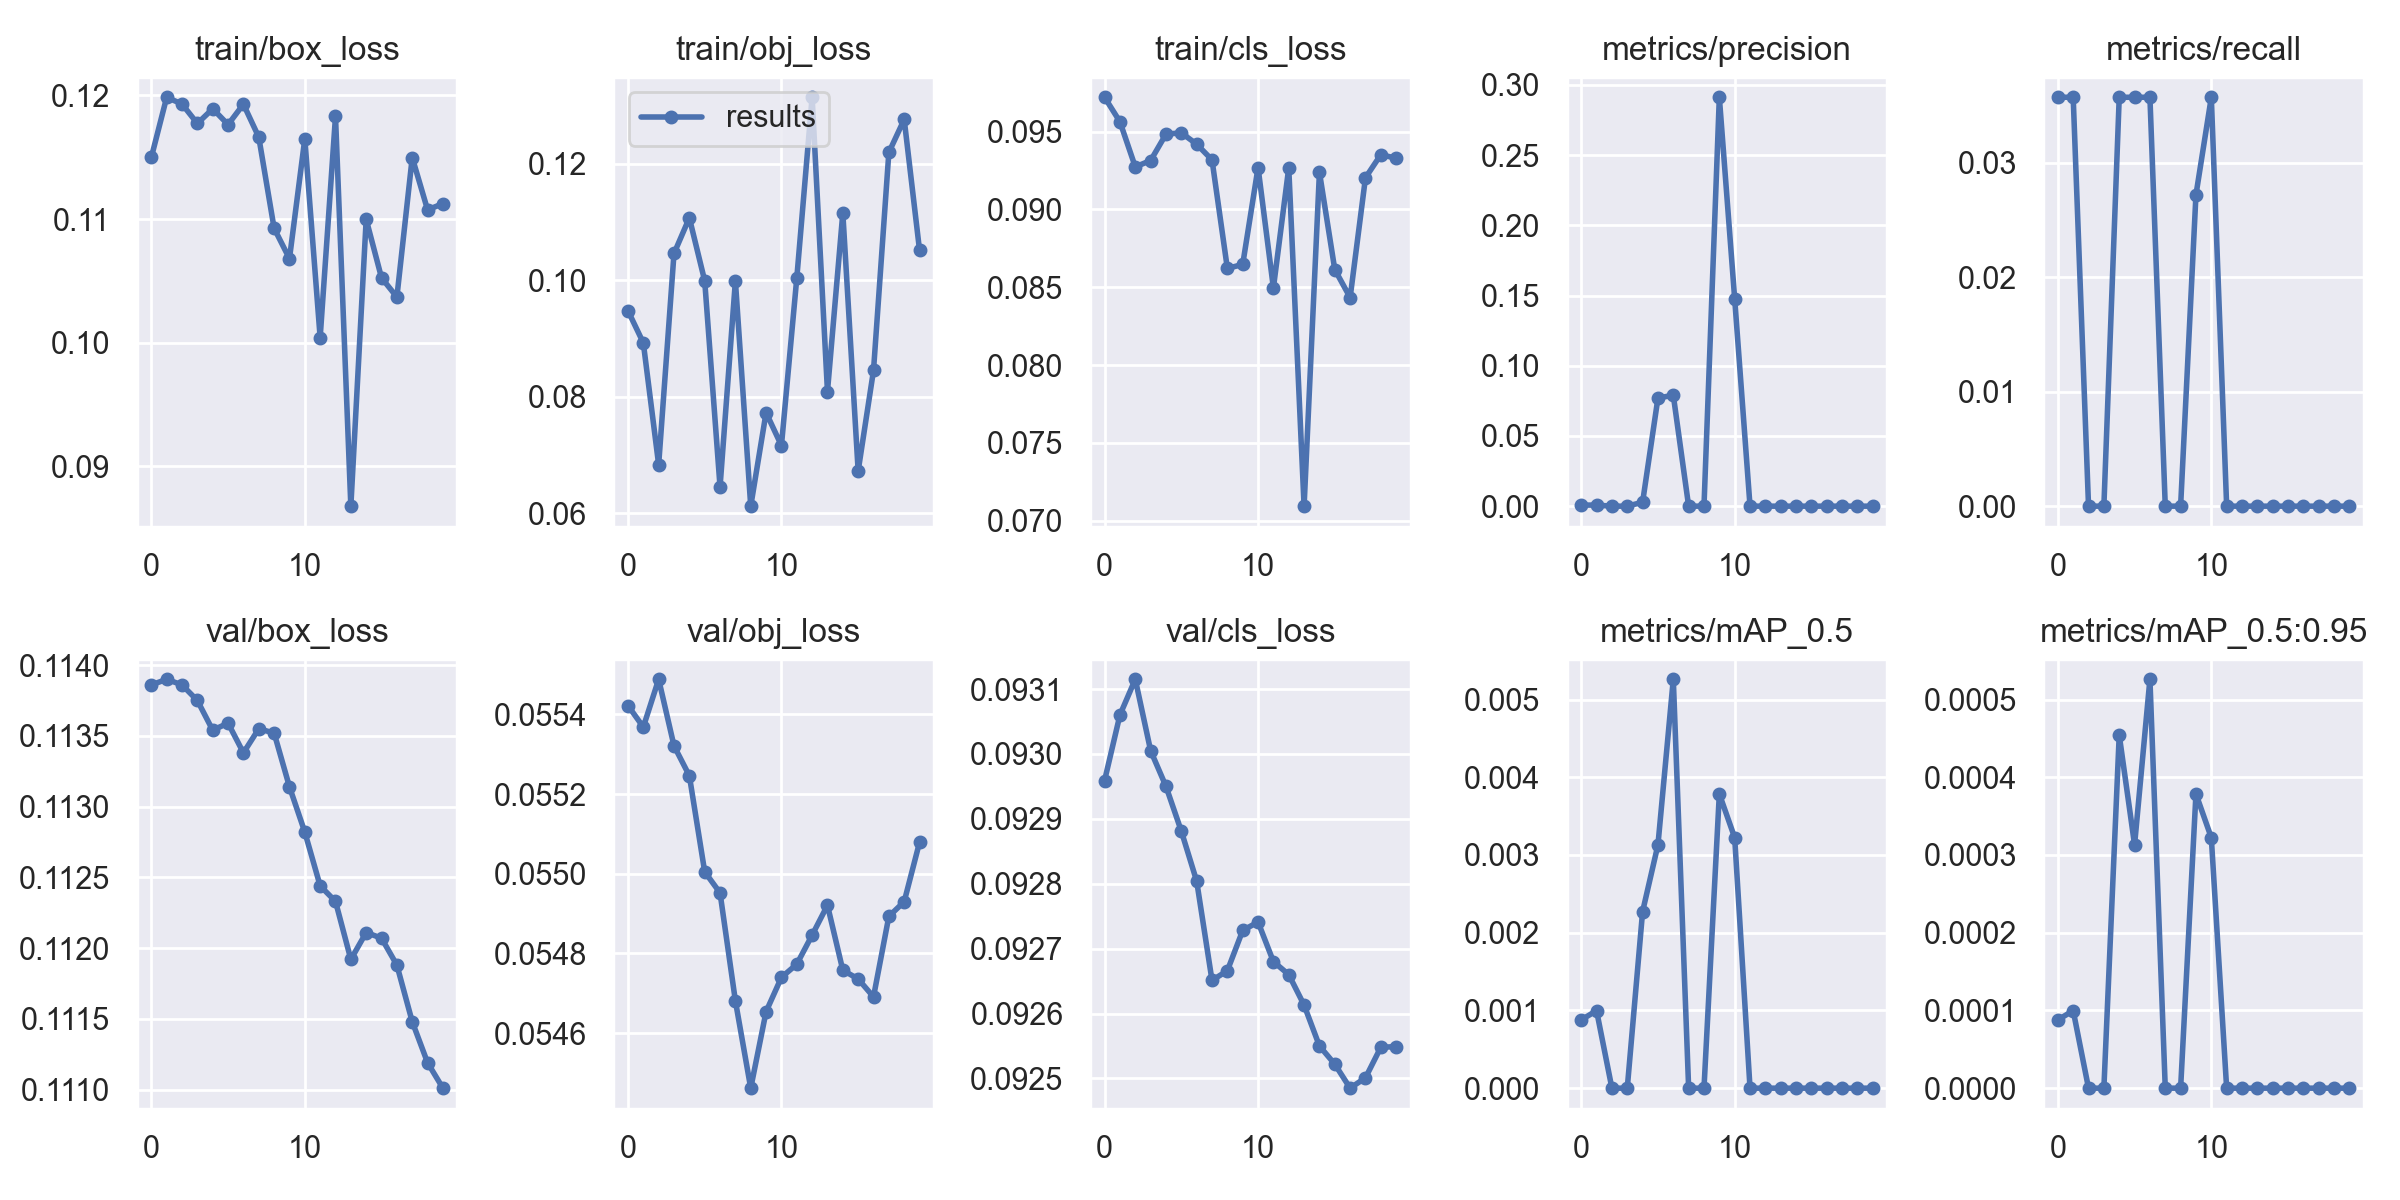

Values plotted in this chart, from the file beside it:
epoch, train/box_loss, train/obj_loss, train/cls_loss, metrics/precision, metrics/recall, metrics/mAP_0.5, metrics/mAP_0.5:0.95, val/box_loss, val/obj_loss, val/cls_loss, x/lr0, x/lr1, x/lr2
0, 0.115, 0.09474, 0.0972, 0.0007764, 0.03571, 0.0008779, 8.7793e-05, 0.1139, 0.05542, 0.09296, 3e-05, 3e-05, 0.09973
1, 0.1198, 0.08922, 0.09563, 0.0007599, 0.03571, 0.0009973, 9.9734e-05, 0.1139, 0.05537, 0.09306, 6.9612e-05, 6.9612e-05, 0.09937
2, 0.1193, 0.0683, 0.09273, 0, 0, 0, 0, 0.1139, 0.05549, 0.09312, 0.0001076, 0.0001076, 0.09901
3, 0.1177, 0.1046, 0.09314, 0, 0, 0, 0, 0.1138, 0.05532, 0.09301, 0.0001426, 0.0001426, 0.09864
4, 0.1189, 0.1107, 0.09483, 0.002818, 0.03571, 0.002272, 0.0004543, 0.1135, 0.05525, 0.09295, 0.0001737, 0.0001737, 0.09827
5, 0.1176, 0.09987, 0.09492, 0.07697, 0.03571, 0.00313, 0.000313, 0.1136, 0.055, 0.09288, 0.0001997, 0.0001997, 0.0979
6, 0.1193, 0.0645, 0.09419, 0.079, 0.03571, 0.00526, 0.000526, 0.1134, 0.05495, 0.0928, 0.0002199, 0.0002199, 0.09752
7, 0.1166, 0.09983, 0.09318, 0, 0, 0, 0, 0.1135, 0.05468, 0.09265, 0.0002338, 0.0002338, 0.09713
8, 0.1093, 0.06118, 0.08621, 0, 0, 0, 0, 0.1135, 0.05446, 0.09267, 0.0002412, 0.0002412, 0.09674
9, 0.1068, 0.07724, 0.08647, 0.2912, 0.02719, 0.003785, 0.0003785, 0.1131, 0.05465, 0.09273, 0.0002419, 0.0002419, 0.09634
10, 0.1165, 0.07158, 0.09269, 0.1477, 0.03571, 0.003222, 0.0003222, 0.1128, 0.05474, 0.09274, 0.0002365, 0.0002365, 0.09594
11, 0.1004, 0.1003, 0.08496, 0, 0, 0, 0, 0.1124, 0.05477, 0.09268, 0.0002254, 0.0002254, 0.09552
12, 0.1183, 0.1314, 0.09267, 0, 0, 0, 0, 0.1123, 0.05485, 0.09266, 0.0002096, 0.0002096, 0.09511
13, 0.08679, 0.08086, 0.07094, 0, 0, 0, 0, 0.1119, 0.05492, 0.09261, 0.0001901, 0.0001901, 0.09469
14, 0.11, 0.1115, 0.09239, 0, 0, 0, 0, 0.1121, 0.05476, 0.09255, 0.0001684, 0.0001684, 0.09427
15, 0.1052, 0.06722, 0.08614, 0, 0, 0, 0, 0.1121, 0.05474, 0.09252, 0.000146, 0.000146, 0.09385
16, 0.1037, 0.08448, 0.08434, 0, 0, 0, 0, 0.1119, 0.05469, 0.09248, 0.0001246, 0.0001246, 0.09342
17, 0.115, 0.1219, 0.09204, 0, 0, 0, 0, 0.1115, 0.05489, 0.0925, 0.0001058, 0.0001058, 0.09301
18, 0.1108, 0.1276, 0.09352, 0, 0, 0, 0, 0.1112, 0.05493, 0.09255, 9.1518e-05, 9.1518e-05, 0.09259
19, 0.1113, 0.1051, 0.09329, 0, 0, 0, 0, 0.111, 0.05508, 0.09255, 8.3377e-05, 8.3377e-05, 0.09218
